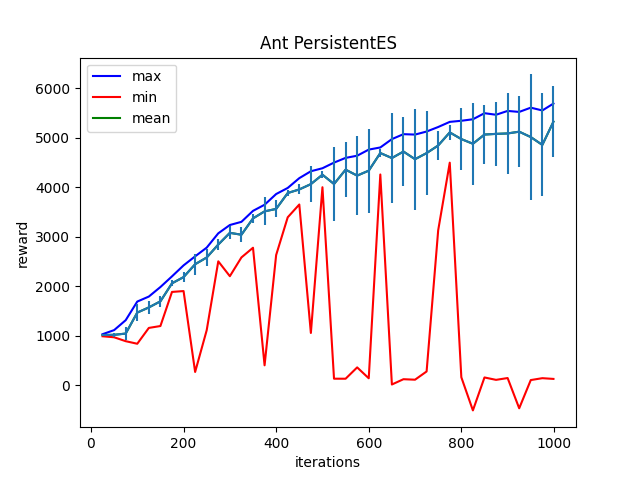

Values plotted in this chart, from the file beside it:
Iter:25, max:1030.72119140625, mean:1014.3885498046875, min:989.3040771484375, std:9.000016212463379
Iter:50, max:1113.4581298828125, mean:1018.264404296875, min:968.8038940429688, std:34.86817932128906
Iter:75, max:1314.2423095703125, mean:1043.709716796875, min:889.6521606445312, std:129.2998809814453
Iter:100, max:1690.89306640625, mean:1468.016357421875, min:837.7360229492188, std:164.54347229003906
Iter:125, max:1792.2093505859375, mean:1572.38818359375, min:1157.918701171875, std:124.6867446899414
Iter:150, max:1984.9522705078125, mean:1695.8253173828125, min:1196.213623046875, std:116.21112060546875
Iter:175, max:2200.510498046875, mean:2059.821044921875, min:1885.745361328125, std:62.120567321777344
Iter:200, max:2422.385009765625, mean:2185.5322265625, min:1903.2340087890625, std:101.20191955566406
Iter:225, max:2605.423583984375, mean:2446.335205078125, min:267.01361083984375, std:215.9335174560547
Iter:250, max:2781.928466796875, mean:2582.0146484375, min:1112.248291015625, std:169.3804168701172
Iter:275, max:3071.1533203125, mean:2844.23974609375, min:2504.508056640625, std:106.88542175292969
Iter:300, max:3239.16748046875, mean:3080.66552734375, min:2204.05615234375, std:133.26068115234375
Iter:325, max:3303.22509765625, mean:3042.66943359375, min:2583.610107421875, std:157.1674346923828
Iter:350, max:3525.25341796875, mean:3372.6396484375, min:2779.462646484375, std:84.220458984375
Iter:375, max:3648.8984375, mean:3515.048828125, min:401.68011474609375, std:282.58245849609375
Iter:400, max:3865.4970703125, mean:3564.65576171875, min:2632.229248046875, std:171.12554931640625
Iter:425, max:3988.791259765625, mean:3885.75048828125, min:3395.312255859375, std:62.24951934814453
Iter:450, max:4186.861328125, mean:3958.69482421875, min:3654.05615234375, std:99.7328872680664
Iter:475, max:4326.3876953125, mean:4066.19140625, min:1056.002197265625, std:365.4209899902344
Iter:500, max:4387.1044921875, mean:4256.298828125, min:4003.1650390625, std:70.40821838378906
Iter:525, max:4501.11669921875, mean:4068.3095703125, min:131.14918518066406, std:751.0107421875
Iter:550, max:4596.478515625, mean:4358.49365234375, min:130.5134735107422, std:550.5009765625
Iter:575, max:4640.6640625, mean:4238.22607421875, min:359.5966796875, std:801.17138671875
Iter:600, max:4763.9384765625, mean:4338.34521484375, min:139.60775756835938, std:847.1607055664062
Iter:625, max:4807.544921875, mean:4694.8701171875, min:4260.9150390625, std:81.15359497070312
Iter:650, max:4976.140625, mean:4593.44482421875, min:13.813600540161133, std:909.3998413085938
Iter:675, max:5076.3056640625, mean:4724.6796875, min:120.7482681274414, std:690.18603515625
Iter:700, max:5067.97265625, mean:4570.22412109375, min:110.74895477294922, std:1025.0589599609375
Iter:725, max:5129.69580078125, mean:4693.4130859375, min:277.1808166503906, std:843.6571655273438
Iter:750, max:5221.02978515625, mean:4847.22900390625, min:3131.83349609375, std:299.77734375
Iter:775, max:5324.78271484375, mean:5111.98828125, min:4499.91259765625, std:151.01991271972656
Iter:800, max:5347.24462890625, mean:4976.88037109375, min:160.38258361816406, std:623.6505737304688
Iter:825, max:5377.58251953125, mean:4882.0498046875, min:-510.0906982421875, std:825.1282348632812
Iter:850, max:5500.4404296875, mean:5068.5087890625, min:155.95851135253906, std:599.4313354492188
Iter:875, max:5468.8544921875, mean:5082.19091796875, min:107.5787582397461, std:640.0510864257812
Iter:900, max:5546.56201171875, mean:5090.95751953125, min:144.32577514648438, std:826.7308959960938
Iter:925, max:5526.16259765625, mean:5126.5673828125, min:-467.2739562988281, std:718.1395263671875
Iter:950, max:5612.3017578125, mean:5017.45703125, min:103.35881042480469, std:1267.5390625
Iter:975, max:5555.75, mean:4859.10400390625, min:141.60179138183594, std:1041.5054931640625
Iter:999, max:5695.21337890625, mean:5329.6376953125, min:126.62024688720703, std:712.6849365234375
